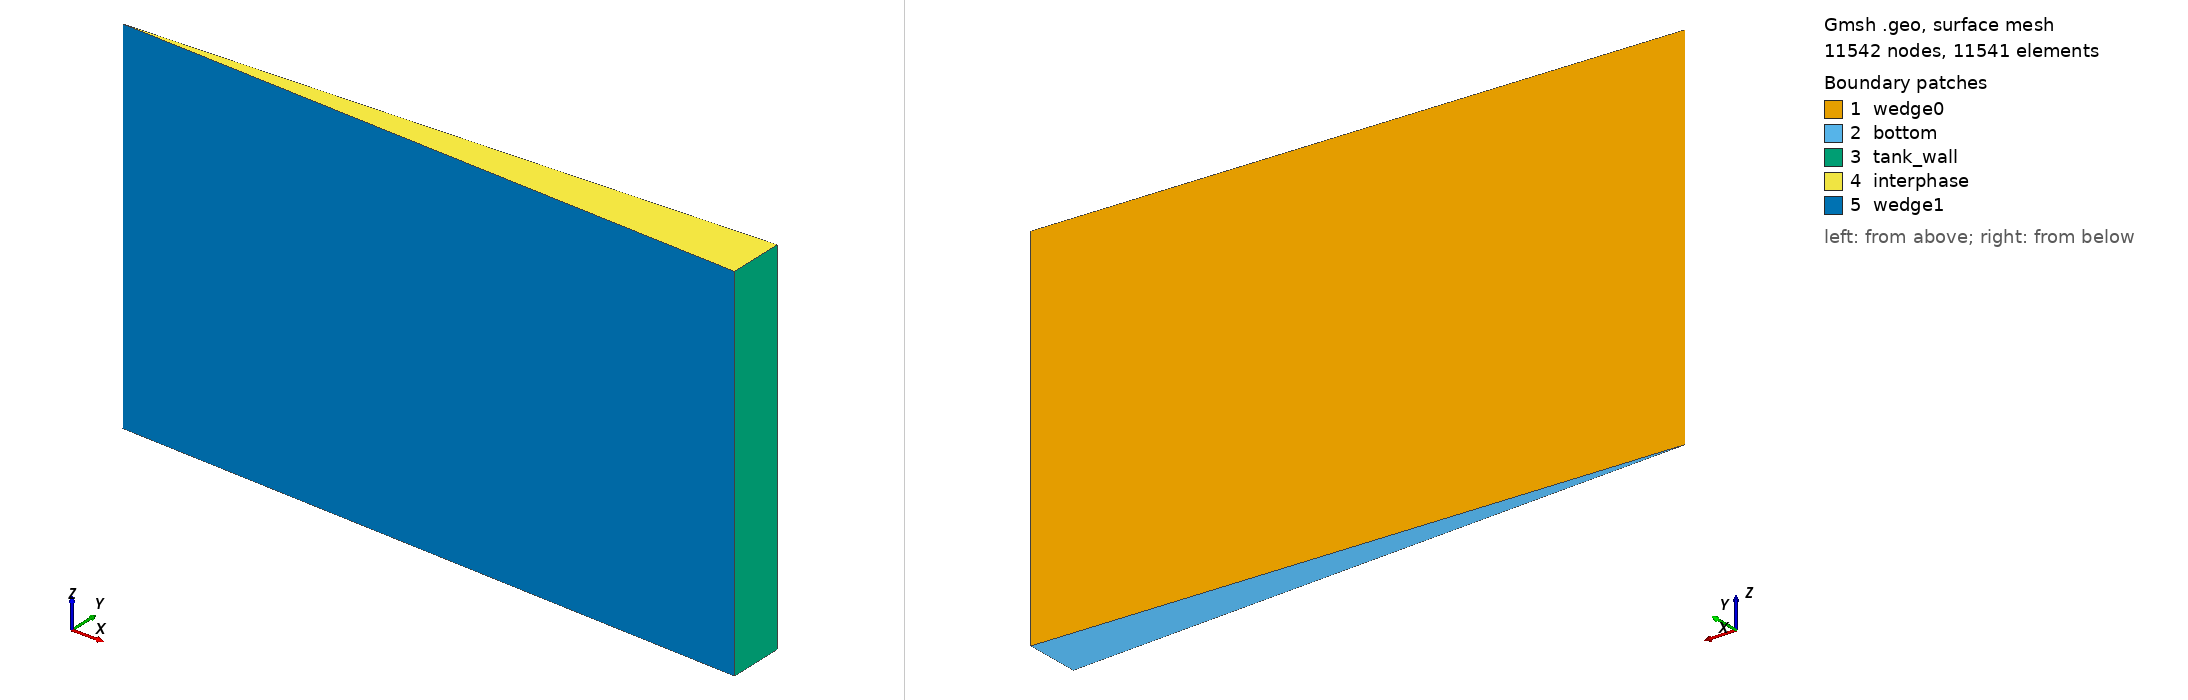

Gmsh geometry script, surface-meshed: 11542 nodes, 11541 surface elements. Boundary patches (legend numbers): 1 wedge0, 2 bottom, 3 tank_wall, 4 interphase, 5 wedge1. Left view from above one corner, right view from below the opposite corner. Legend entries are the model's physical surfaces. The drawing asked Gmsh for element sizes between 1% and 20% of the model's largest extent; the script's own settings can give other sizes.

=== cyl_structured.geo (drawn) ===
//Inputs by Felipe Huerta (2018)
// Imperial College London
radius = 0.10034;
height = 0.213;
LF = 0.272;

// Grid size parameters

gridsize = radius*0.01;
dr = 1e-3;
dz = 1e-3;

Point(1) = {0,0, height*LF/2};
Point(2) = {0,0,-height*LF/2};
Point(3) = {radius,0, -height*LF/2};
Point(4) = {radius,0, height*LF/2};

Line(5) = {1,2};
Line(6) = {2,3};
Line(7) = {3,4};
Line(8) = {4,1};

// Calculate number of nodes in radial and axial directions
n_r = Round((radius)/dr);
n_z = Round((height*LF)/dz);

ref = 0.5;
// Make non-uniform mesh in R
Transfinite Line{6} = n_r Using Bump ref;
Transfinite Line{8} = n_r Using Bump ref;

Transfinite Line{7} = n_z Using Bump ref;
Transfinite Line{5} = n_z Using Bump ref;

Line Loop(9) = {5:8};
Plane Surface(10) = {9};
Transfinite Surface{10} = {1,2,3,4};

Rotate {{0,0,1},{0,0,0},2.5*Pi/180.0}
{
	Surface{10};
}

Recombine Surface{10};

new_entities[] = Extrude {{0,0,1},{0,0,0},-5*Pi/180.0}
{
	Surface{10};
	Layers{1};
	Recombine;
};

Physical Surface("wedge0") = {10};
Physical Surface("wedge1") = {new_entities[0]};
Physical Surface("bottom") = {new_entities[2]};
Physical Surface("tank_wall") = {new_entities[3]};
Physical Surface("interphase") = {new_entities[4]};

Physical Volume(1000) = {new_entities[1]};
